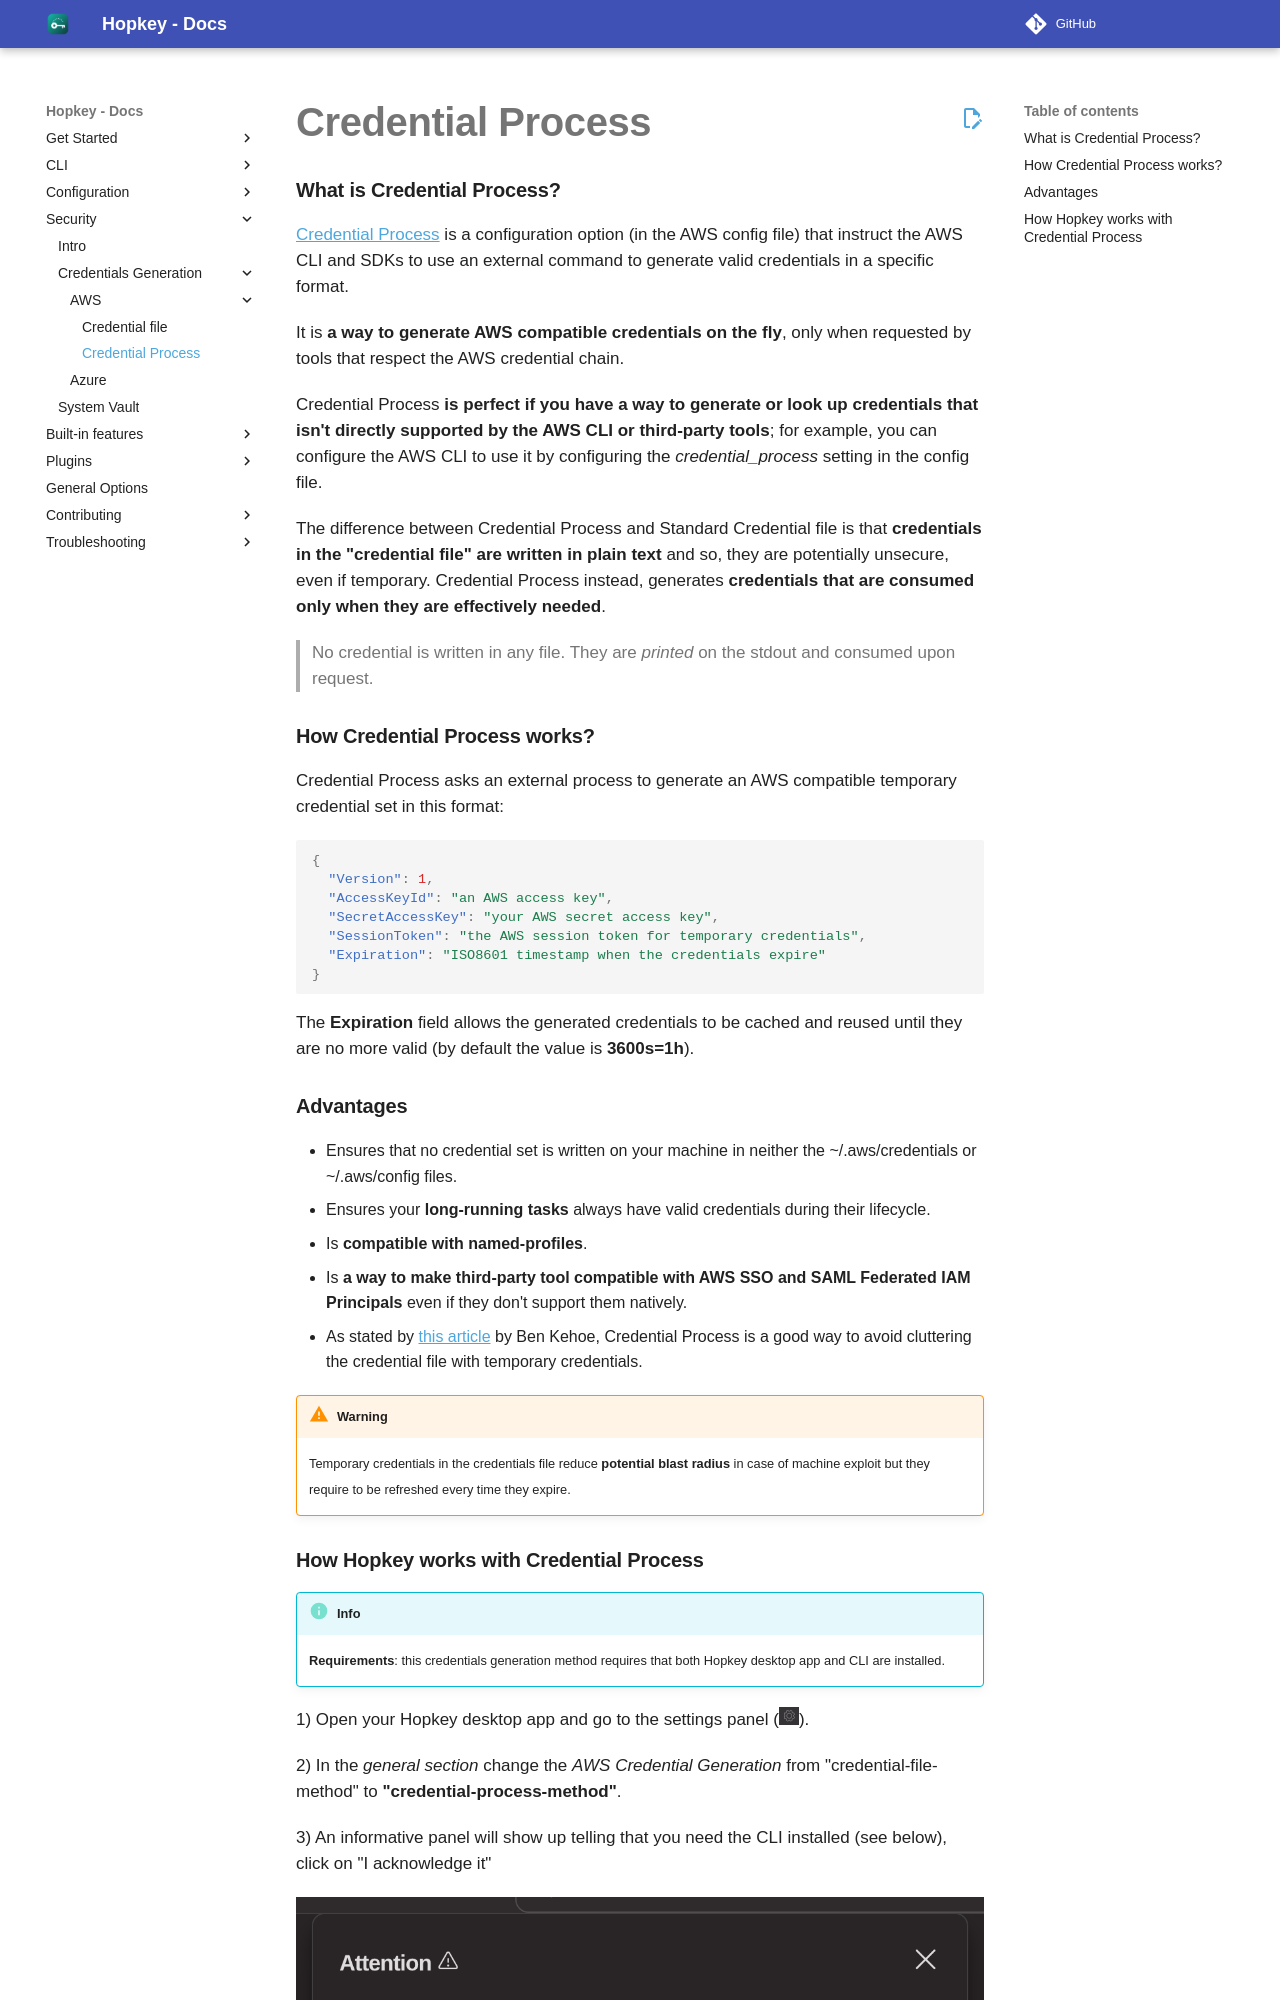

repository: willroll/hopkey · page: 0.26.1/security/credential-process/index.html · generator: mkdocs

### What is Credential Process?

[Credential Process](https://docs.aws.amazon.com/cli/latest/userguide/cli-configure-sourcing-external.html){: target='_blank'} is a configuration option 
(in the AWS config file) that instruct the AWS CLI and SDKs to use an external command to generate valid credentials in a specific format. 

It is **a way to generate AWS compatible credentials on the fly**, only when requested by tools that respect the AWS credential chain.

Credential Process **is perfect if you have a way to generate or look up credentials that isn't directly supported by the AWS CLI or third-party tools**; 
for example, you can configure the AWS CLI to use it by configuring the _credential_process_ setting in the config file.

The difference between Credential Process and Standard Credential file is that **credentials in the "credential file" are written in plain text** and so, 
they are potentially unsecure, even if temporary. Credential Process instead, generates **credentials that are consumed only when they are effectively needed**. 

> No credential is written in any file. They are *printed* on the stdout and consumed upon request.

### How Credential Process works?

Credential Process asks an external process to generate an AWS compatible temporary credential set in this format:
```json
{
  "Version": 1,
  "AccessKeyId": "an AWS access key",
  "SecretAccessKey": "your AWS secret access key",
  "SessionToken": "the AWS session token for temporary credentials", 
  "Expiration": "ISO8601 timestamp when the credentials expire"
}  
```

The **Expiration** field allows the generated credentials to be cached and reused until they are no more valid (by default the value is **3600s=1h**).

### Advantages
- Ensures that no credential set is written on your machine in neither the ~/.aws/credentials or ~/.aws/config files.
- Ensures your **long-running tasks** always have valid credentials during their lifecycle.
- Is **compatible with named-profiles**.
- Is **a way to make third-party tool compatible with AWS SSO and SAML Federated IAM Principals** even if they don't support them natively.
- As stated by [this article](https://ben11kehoe.medium.com/never-put-aws-temporary-credentials-in-env-vars-or-credentials-files-theres-a-better-way-25ec45b4d73e){: target='_blank'} by Ben Kehoe, Credential Process is a good way to avoid cluttering the credential file with temporary credentials.

!!! Warning

    Temporary credentials in the credentials file reduce **potential blast radius** in case of machine exploit but they require to be refreshed every time they expire.
